Run: headless pygame with SDL's dummy video driver; simulated clock (each Clock.tick advances the game by its frame time, no real sleeping); random seed 0; keys injected as events and as key.get_pressed() state; no mouse input.
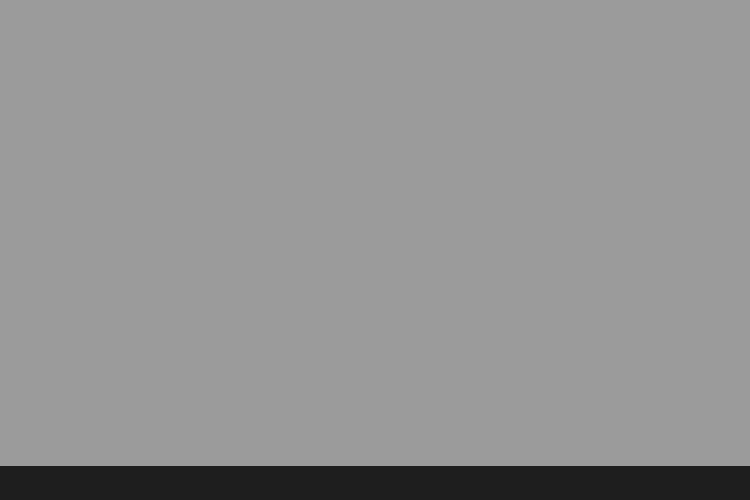
Frame 1 of 4 · flips 1–60 · no input
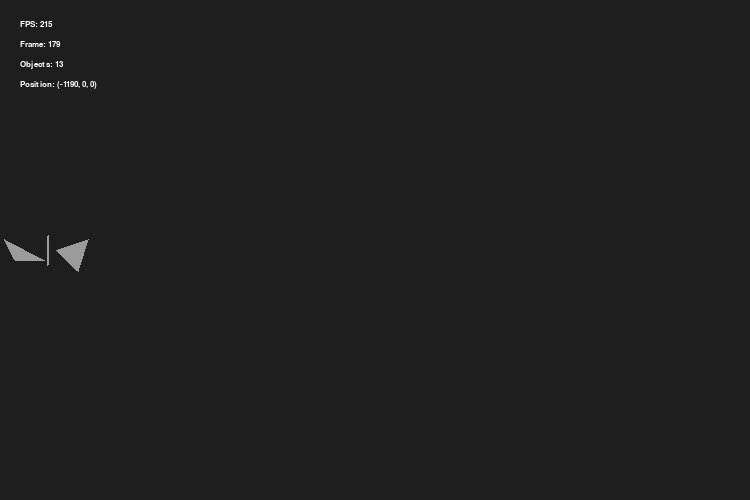
Frame 2 of 4 · flips 61–180 · tapped SPACE, RETURN · held RIGHT (→), D
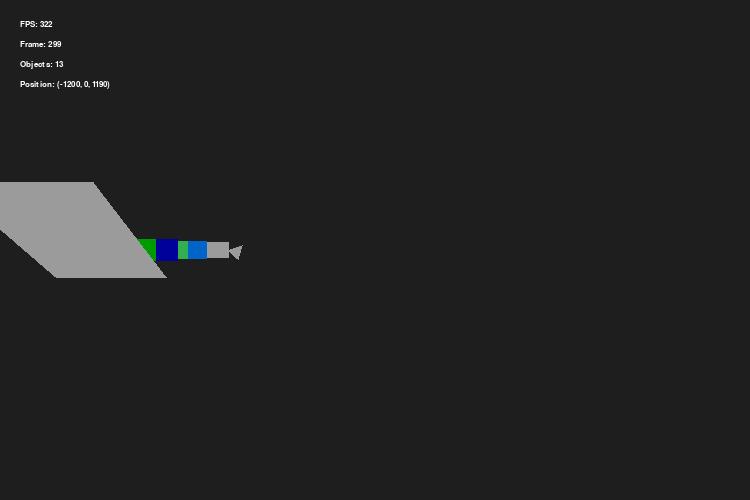
Frame 3 of 4 · flips 181–300 · held DOWN (↓), S
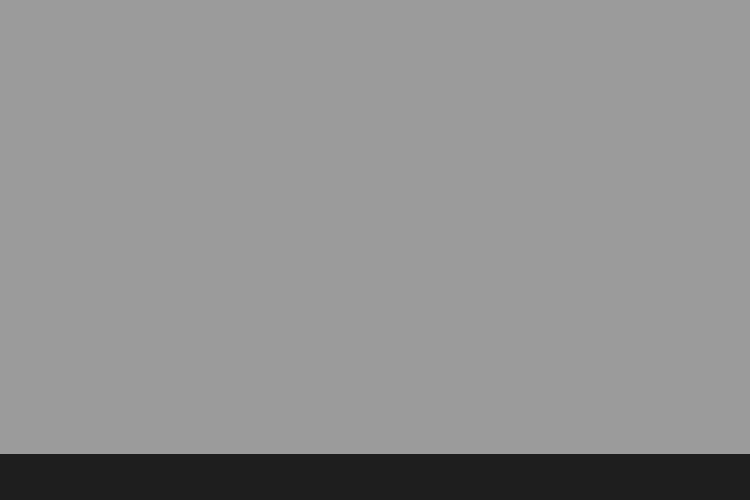
Frame 4 of 4 · flips 301–420 · held LEFT (←), A, UP (↑), W

The pygame program that drew these frames:

import math
import time

import pygame

pygame.init()


#system setup
screen_size = (750, 500)
target_fps = 60

print(pygame.display.get_desktop_sizes())

screen = pygame.display.set_mode(screen_size)
pygame.display.set_caption("super cool graphics testing")
clock = pygame.time.Clock()

running = True

system_font = pygame.font.SysFont("Times New Roman", 12)

#rendering variables
focal_length = 300
move_speed = 10
turn_speed = 1
target_transform = [0, 0, 0]
target_rotation = [0, 0, 0]

clipping_distance = 0.1
frame = 0
start_time = time.time()
depth_buffer = []
draw_order = []

cube_points = [
    [-50,-50,50],
    [50,-50,50],
    [50,50,50],
    [-50,50,50],
    [-50,-50,150],
    [50,-50,150],
    [50,50,150],
    [-50,50,150]
    ]
    
plane_points = [
    [-50,-50,0],
    [50,-50,0],
    [50,50,0],
    [-50,50,0]
]

triangle_points = [
    [-50,50,0],
    [0,-50,0],
    [50,50,0]
]

#point data, position, color
objects = [
    [triangle_points, (0,0,1000), (155,155,155), (45,0,0), (1,1,1)],
    [triangle_points, (100,0,1000), (155,155,155), (0,45,0), (1,1,1)],
    [triangle_points, (200,0,1000), (155,155,155), (0,0,45), (1,1,1)],

    [plane_points, (0,0,250), (155,0,0), (0,0,0), (1,1,1)],
    
    [plane_points, (100,0,250), (0,155,0), (0,0,0), (1,1,1)],
    [plane_points, (200,0,250), (0,0,155), (0,0,0), (1,1,1)],
    [plane_points, (0,0,500), (65,50,0), (0,0,0), (1,1,1)],
    [plane_points, (100,0,500), (50,175,80), (0,0,0), (1,1,1)],
    [plane_points, (200,0,500), (0,100,200), (0,0,0), (1,1,1)],
    [plane_points, (0,0,750), (155,155,155), (0,0,0), (1,1,1)],
    [plane_points, (100,0,750), (155,155,155), (0,0,0), (1,1,1)],
    [plane_points, (200,0,750), (155,155,155), (0,0,0), (1,1,1)],
     
    [plane_points, [0,-50,0], (155,155,155), (45,0,0), (5,5,1)]

]

def get_FPS():
    fps = int(frame / (time.time() - start_time))
    return fps
        
def on_key_hold(keys):
    ry = target_rotation[1] * (math.pi / 180)

    if keys[pygame.key.key_code('r')] == True:
        target_transform[1] += move_speed
    if keys[pygame.key.key_code('f')] == True:
        target_transform[1] -= move_speed
        
    if keys[pygame.key.key_code('q')] == True:
        target_rotation[1] += turn_speed
    if keys[pygame.key.key_code('e')] == True:
        target_rotation[1] -= turn_speed
        
    if keys[pygame.key.key_code('a')] == True:
        target_transform[0] += math.cos(ry) * move_speed
        target_transform[2] += math.sin(ry) * move_speed
    if keys[pygame.key.key_code('d')] == True:
        target_transform[0] -= math.cos(ry) * move_speed
        target_transform[2] -= math.sin(ry) * move_speed
        
    if keys[pygame.key.key_code('s')] == True:
        target_transform[0] -= math.sin(ry) * move_speed
        target_transform[2] += math.cos(ry) * move_speed
    if keys[pygame.key.key_code('w')] == True:
        target_transform[0] += math.sin(ry) * move_speed
        target_transform[2] -= math.cos(ry) * move_speed

def rotate_points(points, rotation):
    
    rotated_points = []
    rx = rotation[0] * (math.pi / 180)
    ry = rotation[1] * (math.pi / 180)
    rz = rotation[2] * (math.pi / 180)
    
    for x, y, z in points:
        #rotate x
        x1 = x
        y1 = y * math.cos(rx) - z * math.sin(rx)
        z1 = y * math.sin(rx) + z * math.cos(rx)

        #rotate y
        x2 = z1 * math.sin(ry) + x1 * math.cos(ry)
        y2 = y1
        z2 = z1 * math.cos(ry) - x1 * math.sin(ry)

        #rotate z
        x3 = x2 * math.cos(rz) - y2 * math.sin(rz)
        y3 = x2 * math.sin(rz) + y2 * math.cos(rz)
        z3 = z2
        
        rotated_points.append([x3, y3, z3])
        
    return rotated_points

def transform_points(points, transform):
    
    transformed_points = []
    tx, ty, tz = transform
    
    for point in points:
        x, y, z = point
        
        transformed_points.append(
            [
                x + tx,
                y + ty,
                z + tz
            ]
        )
        
    return transformed_points

def scale_points(points, scale):
    
    scaled_points = []
    sx, sy, sz = scale
    
    for point in points:
        x, y, z = point

        scaled_points.append(
            [
                x * sx,
                y * sy,
                z * sz
            ]
        )
        
    return scaled_points

def clip_points(points, distance):
    clipped_points = []
    previous = points[-1]

    for current in points:
        current_clipped = current[2] < distance
        previous_clipped = previous[2] < distance

        #calculate intersection point if two points cross clipping distance
        if current_clipped != previous_clipped:

            interpolant = (distance - previous[2]) / (current[2] - previous[2])

            intersection = [
                previous[0] + (current[0] - previous[0]) * interpolant,
                previous[1] + (current[1] - previous[1]) * interpolant,
                previous[2] + (current[2] - previous[2]) * interpolant
            ]

            clipped_points.append(intersection)

        if not current_clipped:
            clipped_points.append(current)

        previous = current

    return clipped_points

def project_points(points):
    
    flat_points = []
    for point in points:
        x, y, z = point

        fx = focal_length * (x / z) + (screen_size[0] / 2)
        fy = focal_length * (y / z) + (screen_size[1] / 2)

        flat_points.append([fx, fy])
    
    return flat_points
    
def render_object(objectID):
    points = objects[objectID][0]
    position = objects[objectID][1]
    color = objects[objectID][2]
    object_rotation = objects[objectID][3]
    scale = objects[objectID][4]

    #scales object
    scaled_points = scale_points(points, scale)
    
    #rotates the object around its own axis
    locally_rotated_points = rotate_points(scaled_points, object_rotation)

    #transform points to desired position
    transformed_points = transform_points(locally_rotated_points, [
        target_transform[0] + position[0],
        target_transform[1] + position[1],
        target_transform[2] + position[2]
        ])

    #rotate around camera
    rotated_points = rotate_points(transformed_points, target_rotation)

    #clip points near the camera
    clipped_points = clip_points(rotated_points, clipping_distance)

    if not clipped_points:
        return

    #project onto 2D screen
    flat_points = project_points(clipped_points)

    if not flat_points:
        return
        
    x_values = []
    y_values = []
    for point in flat_points:
        x_values.append(point[0])
        y_values.append(point[1])
            
    if not len(x_values) > 0:
        return

    z_values = []

    for point in clipped_points:
        z_values.append(point[2])
    
    
    #populate debth buffer with current object's id and max z value
    depth_buffer[objectID] = ([objectID, sum(z_values)/len(z_values)])
    
    if not max(x_values) <= 0 and not min(x_values) >= screen_size[0]:
        pygame.draw.polygon(
            screen,
            color,
            tuple(flat_points),
            width=0
        )

def on_step():
    global frame
    global draw_order

    #clear screen
    screen.fill((30, 30, 30)) 

    if frame == 0:
        initialize()

    #debug information
    screen.blit(system_font.render(f"FPS: {get_FPS()}", True, (255, 255, 255)), (20, 20))
    screen.blit(system_font.render(f"Frame: {frame}", True, (255, 255, 255)), (20, 40))
    screen.blit(system_font.render(f"Objects: {len(depth_buffer)}", True, (255, 255, 255)), (20, 60))
    screen.blit(system_font.render(f"Position: {int(target_transform[0]), int(target_transform[1]), int(target_transform[2])}", True, (255, 255, 255)), (20, 80))
    
    frame += 1
    
    draw_order = list(depth_buffer)
    
    draw_order.sort(key = lambda obj: obj[1], reverse=True)

    for obj in draw_order:
        render_object(obj[0])
    
def initialize():
    for i in range(len(objects)):
        depth_buffer.append([i, 100])
        render_object(i)
    
while running:
    on_step() #main loop

    for event in pygame.event.get():
        if event.type == pygame.QUIT:
            running = False

    on_key_hold(pygame.key.get_pressed()) #get input

    pygame.display.flip() #render everything
    clock.tick(target_fps) #60 fps
